pico-8 play session: no input (idle)

[t = 1 s] idle ~1s (no d-pad/buttons)
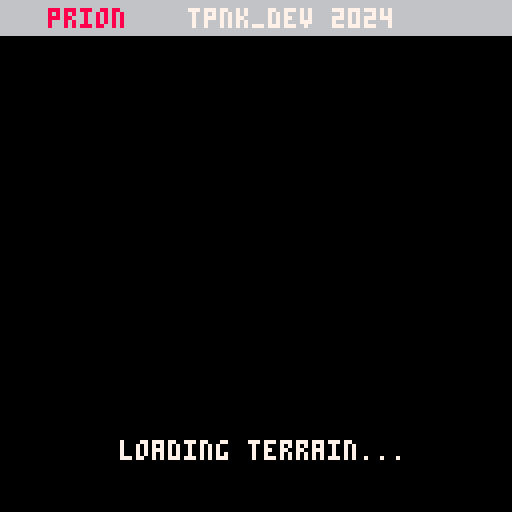
[t = 8 s] idle ~8s (no d-pad/buttons)
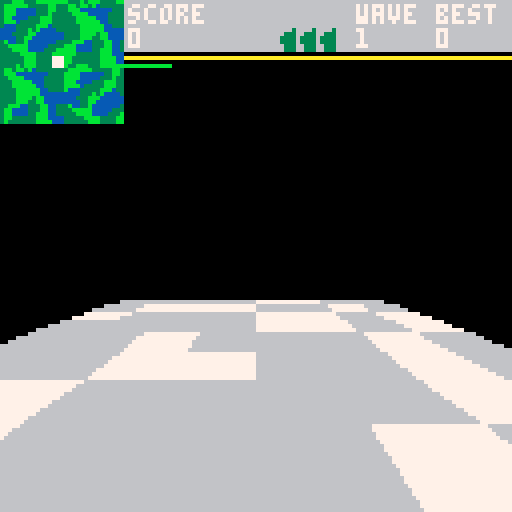

pico-8 cartridge
version 42
__lua__
local d,e,l=split"50,35,85",1,split"90,50,180"function ed()for f=0,x-1do cls()a[f]={}for l=0,x-1do a[f][l]=0local n,c=l/240,f/240local o,t,i,u,n=cos(n)*1,cos(c)*1,sin(n)*1,sin(c)*1,0local r,c=o*cos(.15)-t*sin(.35),o*cos(.15)-t*sin(.15)n=abs(sin(o/4+sin(i/15)))*d[e]n+=abs(sin(u/4+sin(i/15)))*45n+=abs(sin(r/4+sin(t/30)))*35n+=abs(sin(c/4+sin(i/30)))*d[e]n+=abs(sin(c/4+sin(o/30)))*35n+=abs(sin(c/4+sin(u/30)))*d[e]n-=145if(n<=0)n=0else Y+=.00002
a[f][l]|=n&255.99999end end for n=0,x-1do for e=0,x-1do srand(e*n)if(flr(rnd(22))==1and a[e][n]>4)a[e][n]=a[e][n]&~16128|256
if(flr(rnd(44))==2and a[e][n]>4)a[e][n]=a[e][n]&~16128|3328
end end for n=0,8do for f=0,8do a[f+114][n+114]=l[e]Y-=.00002end end for n=24,x-1-24,48do for e=24,x-1-24,48do a[e][n]|=2304end end end function e1(n)local e,o=n+1,peek(n)local l,f=peek(e+o),e+o+1local n,d=f+l,{}for f=0,o-3,3do add(d,{(peek(e+f)-peek(n))*peek(n+3),(peek(e+f+1)-peek(n+1))*peek(n+3),(peek(e+f+2)-peek(n+2))*peek(n+3)})end local e={}for n=0,l-4,4do add(e,{peek(f+n),peek(f+n+1),peek(f+n+2),peek(f+n+3)})end local n={peek(n),peek(n+1),peek(n+2),peek(n+3)}return{d,e,n}end n4,E,f,nB=10,0,i function et()music(0)i=g(2,0,0,500,0,0,0)end function ei()i.l-=.02i.d+=.05if(i.o-n4>40)i.o-=n4
if(i.o>1000)ec()
if(btn(5))n4,nB=-40,true
end function eu()rectfill(0,0,128,128,0)nE()nw()n5()rectfill(0,0,128,8,6)print("prion",12,2,8)print("tpnk_dev 2024",47,2,7)print("🅾️thrust",20,100,8)print("❎ cannon",56,97,8)print("❎+❎ missile",56,103,8)print("<press ❎ to continue>",20,110,7)if(nB)rectfill(0,80,128,128,0)print("loading terrain...",30,110,7)
end nj,x,u,a,K,nq,ny,y,z,r=time(),241,0,{},-33,33,1000,0,12h,c=z+1,30p,v,nz,nC,eG,n3,n8,Z,E,nn,er,nD,nG,nH,f,n0,ne,nh,ns,L,w,C,n7,M,ea=128-ceil(c/8)*8,20,80,63,63,-3,-300,0,0,0,125,0,.5,0,nil,0,0,0,0,0,{},{},{},0,30N,O,P,Q,R,nf=sin(nD),sin(nG),sin(nH),cos(nD),cos(nG),cos(nH)e2,e4,e5,e3,e8,eh,es,e7,ex,b=nf*R,-P,nf*O,Q*P*R+N*O,Q*nf,Q*P*O-N*R,N*P*R-Q*O,N*nf,N*P*O+Q*R,function()end function n5()for n=0,z-1do w[n]={}end end n5()function nI()ed()local n=x-1u,r=x*v,n/c e6()end function e9(n)n.f%=u n.o%=u end function G(n)return n\v end function eH(e,f,n)return(1-n)*e+n*f end function eI(n,e)return n.f-e.f,n.e-e.e,n.o-e.o end function F(n,e)return a[n%u\v][e%u\v]&255.99999end function S(n,e)return(a[n][e]&16128)>>>8end function no(n,e)return a[n][e]&255.99999end function nx(n,e,f)return n*e2+e*e4+f*e5,n*e3+e*e8+f*eh,n*es+e*e7+f*ex end function nJ(d,o,l,n,e,f)local n,o,l=d,o*cos(n)+l*sin(n),o*-sin(n)+l*cos(n)n,o,l=n*cos(f)+o*sin(f),n*-sin(f)+o*cos(f),l return n*cos(e)+l*sin(e),o,n*-sin(e)+l*cos(e)end function n6(n)return n>K*v and n<nq*v end function n9(n)return n>y*v and n<ny*v end function nK(n)return n>E-200and n<E+200end function nL(n,e)local f=n if(n6(n-u))f=n-u
if(n6(n+u))f=n+u
local n=e if(n9(e-u))n=e-u
if(n9(e+u))n=e+u
return f,n end function np(n,e,o,l,d,u,f)local c,f,t,n,e,i,o,l,d=f,band(n,-1),band(o,-1),band(e,-1),band(l,-1),band(d,-1),band(u,-1)if(n>e)n,e,f,t=e,n,t,f
if(n>o)n,o,f,i=o,n,i,f
if(e>o)e,o,t,i=o,e,i,t
if n~=e then local o,t,i,e=(i-f)/(o-n),(t-f)/(e-n),min(e,128)if(n>0)l,d,e=f,f,n else l,d,e=f-o*n,f-t*n,0
for n=e,i-1do rectfill(l,n,d,n,c)l+=o d+=t end else l,d=f,t end if o~=e then local u,i=(i-f)/(o-n),(i-t)/(o-e)nM,ep=e,min(o,128)if(e<0)d,l,nM=t-i*e,f-u*n,0
for n=nM,ep do rectfill(l,n,d,n,c)d+=i l+=u end else rectfill(l,o,d,o,c)end end function m(e,f,n)return e*nz/n+nC,f*nz/n+nC end function e6()local n,e,f=0,0,{}for o=x-r,0,-r do f[n]={}for l=0,x-r,r do local d,o=2,no(l+r\2,o+r\2)d=f[n][(e-1)%c]and o-f[n][(e-1)%c]or o local l=1l=d>=0and 3or 11if(o==0)l=1
f[n][e]=o sset(p+e,p+n,l)e+=1end e=0n+=1end for n=0,1do for e=0,1do sset(p+e+13,p+n+14,7)end end end function e_()sspr(p,p,c,c,0,0,c+1,c+1)pset(n0\r,c+-ne\r,7)for n=1,#s do local n=s[n]local e,f=G(n.f),G(n.o)pset(e\r,c+-f\r,n.b())end for n=24,x-1-24,48do for e=24,x-1-24,48do if(S(e,n)==11)rectfill((e-24)/48*6,abs((n-24)/48*6-c),(e-24)/48*6+5+1,abs((n-24)/48*6+5-c+1),0)
end end end function ev()nE()eb()rectfill(0,0,128,128,0)if nK(a[1][1]&255.99999)then local e={}for n=h*h-1,0,-1do local o,l=(n%h+K)%x,(n\h+y)%x local c,u,i=n%h*v+K*v,no(o,l),n\h*v+y*v local f,t,d=c-Z,u-E,i-nn if n%h==0then f+=nh*v elseif n%h==z then f+=nh*v-v elseif n\h==0then d+=ns*v elseif n\h==z then d+=ns*v-v end f,t,d=nx(f,t,d)local d,r=m(f,t,d)add(e,{f,t,i,d,r,o,l})if n%h~=0and n%h<h-1and n\h~=0then local n=S(o,l)srand(o*l)if(n>0)g(S(o,l),c,u,i,nil,nil,nil,nil,em[n],nil,nil,nil,true,true)
end end for n=1,#e do if n%h~=0and n>h-1then local n,o,l,u=e[n+1],e[n-h+1],e[n],e[n-h]local e,f,d,t,i,c,o,l,n=n[4],n[5],o[4],o[5],l[4],l[5],u[4],u[5],eA(n[6],n[7],true)if((e-d)*(l-t)-(f-t)*(o-d)<0)np(e,f,d,t,o,l,n)
if((o-i)*(f-c)-(l-c)*(e-i)<0)np(o,l,i,c,e,f,n)
fillp()else if n%h==0then local n=abs((n-(z+1))\h-(z+1))if(n<z)for e=#w[n],1,-1do w[n][e]:k()end
end end end else nw()end n5()end function nw()for n=#w,0,-1do for e=#w[n],1,-1do w[n][e]:k()end end end function nE()for n=#C,1,-1do local n=C[n]n:z()if(n9(n.p)and n6(n.v)and nK(n.e))n.F=true add(w[abs(n.p-y*v)\v],n)else n.F=false
end end function eb()n0,ne,nh,ns=G(f.f),G(f.o),f.f/v%1,f.o/v%1L,K,nq,y,ny=no(n0,ne),n0-(h\2-1),h+K-1,ne-(h\2-1),h+y-1end function nN(n)for e=1,#n.h do local n=n.h[e]n[4],n[5]=m(n[1],n[2],n[3])end for e=1,#n.W do local e=n.W[e]local d=e[4]if(d&240>0)fillp(42405)else fillp()
local f,o,l=n.h[e[1]],n.h[e[2]],n.h[e[3]]local n,e,t=f[3],o[3],l[3]if n>n8 or e>n8 or t>n8 then if n<n3 and e<n3 and t<n3 then local e,t,n,o,f,l=f[4],f[5],o[4],o[5],l[4],l[5]if max(f,max(e,n))>0and min(f,min(e,n))<128then if((e-n)*(l-o)-(t-o)*(f-n)<0)np(e,t,n,o,f,l,d)
end end end end fillp()end function ek(n)n.v,n.p=nL(n.f,n.o)local e,f,o=n.v-Z,n.e-E,n.p-nn n.c,n.u,n.r=nx(e,f,o)end function eg(e)e.v,e.p=nL(e.f,e.o)for o=1,#e.C do local n,f=e.h[o],e.C[o]if(eF(e.K,o))n[1],n[2],n[3]=nJ(f[1],f[2],f[3],0,0,0)else n[1],n[2],n[3]=nJ(f[1],f[2],f[3],e.d,e.l,e.D)
n[1]+=e.v-Z n[2]+=e.e-E n[3]+=e.p-nn n[1],n[2],n[3]=nx(n[1],n[2],n[3])end end function eW()for f=#C,1,-1do local n,e=C[f],false if n.A~=nil then n.A-=time()-nj if(n.A<0)e=true
end if n.x~=nil then if(n.x)e=true
end if not e then n:I()e9(n)else deli(C,f)if(n.g~=nil)n.g.x=true
end end end function _(n,f,o)local e=F(n.f,n.o)if n.e+n.t>e then n.e+=n.t n.f+=n.i n.o+=n.a n.t-=o*eB[nO]else if(n.s~=nil and n:s())return true
if f then if(abs(n.t)<.1)n.t,n.i,n.a,n.e=0,0,0,e else n.t=-n.t/4
else n.t,n.i,n.a,n.e=0,0,0,e end end end function eF(e,f)local n=false for e in all(e)do if(e==f)n=true
end return n end function k(n,e,f,o,l,d,t,i,c,u,r,a)return nP(0,n,e,f,0,0,0,i,c,t,o,l,d,r,false,u,a)end function g(n,e,f,o,l,d,t,i,c,u,r,a,h,s)return nP(n,e,f,o,l,d,t,i,c,b,u,r,a,h,s)end function nP(e,n,d,t,i,c,u,r,a,h,s,x,p,_,f,o,l)local n={M=e,f=n,e=d,o=t,d=c or 0,l=i or 0,D=u or 0,I=r or b,L=a or b,t=x or 0,i=s or 0,a=p or 0,A=o,N=l,C=T[e][1],W=T[e][2],c=0,u=0,r=0,v=0,p=0,h={},k=h or nN,J=_}f=f if e==0then n.z=ek if l then if(n7[M]~=nil)n7[M].x=true
n7[M],M=n,(M+1)%ea end if not n.J then n.g=k(n.f,F(n.f,n.o),n.o,0,0,0,function(n)local n,e=m(n.c,n.u,n.r)circfill(n,e,0,0)end,function(e)e.f,e.o=n.f,n.o+.05e.e=F(n.f,n.o)if(n.e<=e.e)e.x=true
end,b,o,true)end else n.z,n.k=eg,nN if(not n.J)n.g=g(e+1,0,0,0,0,0,0,function(e)e.f,e.o=n.f,n.o e.e,e.l=F(n.f,n.o),n.l end,b,0,0,0,true)
end if(f)add(A,n)add(w[abs(n.o-y*v)\v],n)else add(C,n)
for e=1,#n.C do n.h[e]={}for f=1,3do n.h[e][f]=0end end n:L()n:z()return n end eE,eJ,eK,i,s,A,n,nQ,U,n_,H,eL,nl,nd,nv,nR,nS,n1,eM,nT,nU,nb,Y,nt,ew,ej,nV,o,eN,I,eB,nO,nm,V,eq,T=peek(24388),0,0,{},{},{},1,1,0,0,100,0,3,3,0,time(),time(),false,false,0,0,false,0,0,split"11,4,15,10",split"6,7",split"2,4,10,3,5",{},{},{},split"1, 1.3, 1.7",1,0,1,split"40,200,200,200,200,200,200",{[0]={{{0,0,0}},{}}}for n=1742,1807,2do add(T,e1(%n))end em={[8]=function(n)if(time()%3==0)k(n.f+rnd"10"-4,n.e+10+rnd"8",n.o+rnd"10"-4,0,0,0,function(n)local n,e=m(n.c,n.u,n.r)circfill(n,e,0,5)end,function(n)n.e+=rnd"0.4"n.f+=rnd"0.4"-.2n.o+=rnd"0.4"-.2end,b,4,false,true)
end,[9]=function(n)n.K,n.l=split"1,2,3,4",time()g(10,n.f,n.e,n.o,n.l,nil,nil,nil,nil,nil,nil,nil,true,true)end}pal(1,140,1)pal(13,134,1)pal(15,138,1)pal(2,131,1)function D()poke(24388,eE)end function ni(n,e)local n,e=n.f-e.f,n.o-e.o if(abs(n)>2410)n-=sgn(n)*4820
if(abs(e)>2410)e-=sgn(e)*4820
return n,e end function j(e,f,d)local o,l=ni(e,f)local n=0if(d)n=e.e-f.e
local e=atan2(o,n)local n=o*cos(e)+n*sin(e)local e=atan2(n,l)return n*cos(e)+l*sin(e)end function nX(e,f,o,n)local l=n and 32or 26local n=g(l,e,f,o,.25,0,0,function(n)_(n,false,0)q(n,6,-1)n.l+=.03n.d+=.03local f,o=ni(i,n)local e=j(i,n)n.i+=f/e*.06n.t+=(i.e-n.e)/e*.06n.a+=o/e*.06X(n,4)nY(n)end,function(e)e.m,e.b=function()return n and 150or 400end,function()return n and 8or 14end end)add(s,n)n.s=function()J(n,1000)end end function nc(n,e)local f=F(n.f,n.o)n.e+=sgn(f+e-n.e)*.5end function W()return sgn(rnd"2"-1)end function ec()music(-1,500)add(o,function(n,e,f)local o={}for l=0,3do o[l]=k(n,e,f,0,0,0)end local l,d=.5*W(),.87*W()local n=g(4,n,e,f,0,0,0,function(n)local e=F(n.f,n.o)n.l+=.01if n.B then if(n.e-1>e+20)n.e-=1
if(n.G>30)for e=0,3do n.E[e].k=b end n.B=false
else q(n,4,-1)nc(n,50)n.f+=l n.o+=d if time()%30==0then if(e>20)n.B,n.G=true,0for e=0,3do n.E[e].k=function(n)local n,f=m(n.c,n.u,n.r)line(n,f,n+sgn(e-2)*3,f+5,10)end end
end end if e>0then if time()%.5==0then n.G+=1if(n.F)for e=0,7do srand(e*time())local n=k(n.f,n.e,n.o,rnd"4"-2,rnd"4",rnd"4"-2,function(n)local n,e=m(n.c,n.u,n.r)circfill(n,e,0,8)end,function(n)_(n,true,.1)end,b,10,false,true)n.s=function(n)n.x=true nA(n.f,n.o)end end else for e=0,7do srand(e*time())nA(n.f+(rnd"14"-7)*v,n.o+(rnd"14"-7)*v)end
end end D()end,function(n)n.b,n.m,n.E=function()return 12end,function()for e=0,3do nk(n.E[e])end if(n.B)return 50
return 100end,o for e=0,3do n.E[e].I=function(f)f.f,f.e,f.o=n.f+sgn(e-2)*10,n.e-8,n.o+(e%2-1)*10end end n.B,n.G=false,0end)add(s,n)end)add(o,function(n,e,f)local o,l=.5*W(),.87*W()local n=g(6,n,e,f,.25,0,0,function(n)srand(time())local e=j(i,n)if e<600or n.w then nZ(n,n.e-F(n.f,n.o),e)else if time()-n.j>.7then local e,f=n.f%u,n.o%u local e=sget(p+e\(r*v),p+c-f\(r*v))if e==4then if(flr(rnd"100")==1)n.W,n.q,n.w=T[16][2],.14,true
end end n.l=.917n.f+=o n.o+=l end D()X(n,4)end,function(n)n.w,n.q=false,.7n.m,n.b,n.j=function()if(n.w)return 500else return 300end,function()if(n.w)if(time()%.5<.25)return 8else return 9else return 9end,time()end)add(s,n)n.s=function()J(n,1000)end end)add(o,function(n,o,l)local e,f=1.5*W(),2.61*W()local d=-atan2(e,f)+.25local n=g(19,n,o,l,.25,0,0,function(n)q(n,5,-1)nc(n,100)n.f+=e n.o+=f if(time()%1==0)local n=k(n.f,n.e,n.o,0,0,0,function(n)local n,e=m(n.c,n.u,n.r)spr(67,n,e)end,function(n)_(n,true,.2)end)n.s=function(e)e.x=true for e=-3,3do for f=-3,3do local e,f=e*v,f*v nA(n.f+e,n.o+f)end end end
end,function(n)n.m,n.b,n.l=function()return 800end,function()if(time()%.5<.25)return 12else return 0end,d end)add(s,n)n.s=function()J(n,1000)end end)add(o,function(n,e,f)local n=g(21,n,e,f,.25,0,0,function(n)nZ(n,n.e-F(n.f,n.o))X(n,4)end,function(n)n.q,n._=.3,2n.m,n.b,n.j=function()if(n._<=0)return 700else n.W,n.q=T[23][2],.6return 200end,function()if(time()%.5<.25)return 10else return 0end,time()end)add(s,n)n.s=function()J(n,1000)end end)add(o,function(n,e,f)nX(n,e,f)end)add(o,function(n,e,f)local o,l=.5*W(),.87*W()local n=g(28,n,e,f,0,0,0,function(n)q(n,8,-1)nc(n,50)n.l+=.01n.f+=o n.o+=l n.y.f,n.y.e,n.y.o=n.f,n.e,n.o end,function(n)n.b,n._=function()if(time()%.5<.25)return 8else return 0end,5n.y=k(0,0,0,0,0,0,function(n)local e=j(n,i,true)if(e<100)q(n,9,1)local e,f=m(n.c,n.u,n.r)local o,l=m(i.h[1][1],i.h[1][2],i.h[1][3])srand(time()%2)local d,t=(e+o)/2+rnd(16)-8,(f+l)/2line(e,f,d,t,7)line(d,t,o,l)local n,e=n.f-i.f,n.e-i.e local f=sqrt(n*n+e*e)local f=1/f*.2i.i+=f*n i.t+=f*e
end)n.m=function()if(n._<=0)n.y.x=true return 1000else return 0end end)add(s,n)end)add(o,function(n,e,f)local o,l,d=1.5*W(),2.61*W(),-atan2(eO,eP)-.25local n=g(30,n,e,f,.25,0,0,function(n)nc(n,300)n.f+=o n.o+=l if time()%8==0then if(j(n,i)<150)nX(n.f,n.e,n.o,true)
end end,function(n)n.m,n.b,n._,n.l=function()if(n._<=0)return 2000else return 0end,function()return 0end,25,d end)add(s,n)n.s=function(n)J(n,1000)end end)local n=1for f=1808,1878,7do I[n]={}for e=0,6do for f=1,@(f+e)do local f=20*n*(e+1)*f add(I[n],{eq[e+1],function()srand(f)o[e+1](flr(rnd(u)),300,flr(rnd(u)))end})end end n+=1end nI()nu,nr=en,e0 ng()end function eA(f,o)local d,t=no(f,o),ee(f,o)srand(o*f)local i,n=(f%4+o%4+flr((rnd"6")))%4+1,1if(d>0)n=10
if(d>15)n=ew[i]
if(d==l[e])n=ej[(f%2+o%2+flr((rnd"2")))%2+1]
if t>=1then fillp(42405)local e=split"0x46, 0x44, 0x66"if(n==11)n=e[flr(rnd"3")+1]
if(n==4)n=136
local e=split"0x44,0x66,0x88"if(n==15)n=e[flr(rnd"3")+1]
if(n==10)n=138
else fillp()end D()return n end function ee(n,e)return(a[n][e]&49152)>>>14end function nA(n,f)local o,d=n%u,f%u local n,f,t=o\v,d\v,F(o,d)local i=ee(n,f)if i==0and t>0and t~=l[e]then a[n][f]+=16384sset(p+o\(r*v),p+c-d\(r*v),4)local e=S(n,f)if(e==1)a[n][f]=a[n][f]&~16128|3840
if(e==13)a[n][f]=a[n][f]&~16128|4608
nt+=.00002end end function na()B(i)nb=true nl-=1if(nl<0)extcmd"reset"
nU=time()end function nk(n)n.x=true if(n.g~=nil)n.g.x=true
end function ey()print("Attack Wave  "..n.." completed",18,60,7)print("Area infected  . . .     "..tostr(nt,2),7,80,7)print("Area uninfected  . . .   "..tostr(Y,2),7,90,7)print("Bonus uninfected area .  "..tostr(n_,2),7,105,7)end function ez()if time()-nT>5then V=1n+=1nv=0if(n>10)extcmd"reset"
if(n==5or n==7)e+=1nO+=1nI()
nu,nr,C=en,e0,{}nk(i)ng()end end function eC()if(nv>=#I[n])n_=max(0,(Y-nt-nt)/max(32/n,4))U+=n_ dset(0,max(dget(0),U))sfx(7,3)nu,nr,nT=ey,ez,time()
end function B(n)local f=F(n.f,n.o)sfx(3,2)for e=0,2do srand(e)k(n.f+rnd"10"-4,n.e+10+rnd"8",n.o+rnd"10"-4,0,0,0,function(n)local n,f=m(n.c,n.u,n.r)for o=0,7do srand(o*e)circfill(n+rnd"5"-4,f+rnd"5"-4,0,5)end end,function(n)n.e+=rnd"0.4"n.f+=rnd"0.4"-.2n.o+=rnd"0.4"-.2end,b,4,false,true)end for e=0,5do srand(e)local e=nV[flr(rnd"5")+1]if(f==0and n.e<=1)e=12-flr(rnd"2")*5
k(n.f,n.e,n.o+5,rnd"2"-1,rnd"4"+2,rnd"2"-1,function(n)local n,f=m(n.c,n.u,n.r)circfill(n,f,0,e)end,function(n)_(n,true,.2)end,b,10,false,true)end D()nk(n)del(s,n)eC()end function q(n,e,f)if(n.F)sfx(e,f)
end function nY(n)srand(n.f)if(time()%0x.02==0)k(n.f+rnd"16"-8,n.e+rnd"16"-8,n.o+5,0,0,0,function(n)local n,e=m(n.c,n.u,n.r)circfill(n,e,0,5)end,b,b,3)
end function nF(n,f,e)local e,f=e or false,f or.2if H>0and e or not e then if(H>0and e)H-=.05
n.t+=f*cos(n.d)*cos(n.D)n.i+=f*sin(n.l)*-sin(n.d)n.a+=f*-cos(n.l)*sin(n.d)local e,f,o=cos(n.d)*cos(n.D),sin(n.l)*-sin(n.d),-cos(n.l)*sin(n.d)q(n,0,1)if n.F then srand(time())for l=0,1do srand(l*time())k(n.f+rnd"8"-4,n.e+rnd"8"-4,n.o+rnd"8"+4+20,-f*4+rnd"2"-1+n.i,-e*4+n.t+rnd"2"-1,-o*4+rnd"2"-1+n.a,function(n)local f,o=m(n.c,n.u,n.r)local e=7+rnd"1"*3if(n.A<.2)e=8
circfill(f,o,0,e)end,function(n)_(n,true,.1)end,function(e)e.e=n.e+.001end,.4)end D()end end end function ef(n)local e,f,o=sin(n.d),sin(n.l)*cos(n.d),cos(n.l)*cos(n.d)q(n,1,3)local n=k(n.f,n.e,n.o,10*-f+n.i,10*-e+n.t,10*-o+n.a,function(n)local n,e=m(n.c,n.u,n.r)circfill(n,e,0,7)end,function(e)_(e,false,0)if(nW(e,n))e.A=-1
eo(e)end,b,1)n.s=function(n)q(n,2,1)n.x=true local f=F(n.f,n.o)for e=0,2do srand(e*time())local e=12-flr(rnd"2")*5if(f>0)e=nV[flr(rnd"5")+1]
k(n.f,n.e,n.o,rnd"2"-1,rnd"2",rnd"2"-1,function(n)local n,f=m(n.c,n.u,n.r)circfill(n,f,0,e)end,function(n)_(n,true,.1)end,b,1,false,true)end D()end end function nZ(n,f,e)local o=e or j(i,n)_(n,false,.05)local e,l=ni(i,n)local l,e=-atan2(e,l),-atan2(o,i.e-n.e)if o>100then nF(n,.4)if(n.e-i.e<20or f<60)e=-.15else e=-.25
else if(n.e-i.e<3or f<60)nF(n,.2)e=0
if(time()-n.j>n.q)ef(n)n.j=time()
end n.l+=(l+.25-n.l)*.3n.d+=(e-n.d)*.5end function J(n,e)if(n._)n._-=e
local e=n.m()n2(e>>16)el(n,e)sfx(10,3)nv+=1if(not n._ or n._<=0)B(n)
end function nW(l,f,o)o,f=o or 1,f or l local n=s n[0]=i for e=#n,0,-1do if n[e].e~=f.e and n[e].f~=f.f then if j(l,n[e],true)<20then if(e>0)J(s[e],o)else H-=20
return true end end end return false end function el(n,e)if(e~=0)k(n.f,n.e,n.o,0,0,0,function(n)local n,f=m(n.c,n.u,n.r)print(e,n,f,7)end,function(n)n.e+=.1end,b,5,false,true)
end function eo(o)for n=#A,1,-1do if sqrt(abs(o.v-A[n].v)+abs(o.e-A[n].e)+abs(o.p-A[n].p))<5then A[n].i=o.i A[n].a=o.a A[n].t=o.t local e,f=G(A[n].v%u),G(A[n].p%u)local l=S(e,f)if l==1or l==15then B(A[n])a[e][f]=a[e][f]&~16128|2048if(l==15)n2(.00062)el(o,"40")
end if(l==6)n2(.00062)B(A[n])a[e][f]=a[e][f]&~16128|2048
if(l==9)B(A[n])a[e][f]=a[e][f]&~16128|2816
if(l==13)B(A[n])a[e][f]=a[e][f]&~16128|3584
return true end end return false end function n2(n)U+=n if(U>nQ*.0763)nQ+=1nl+=1nd+=1
end function ng()i=g(2,118*v,0,118.5*v,.25,0,0,function(n)_(n,false,.12)if(nW(n))na()
if(eo(n))na()
if n.e>L then if(btn"0")n.l+=.03
if(btn"1")n.l-=.03
if btn"2"then if(abs(n.d-.02)<.2)n.d-=.02
end if btn"3"then if(abs(n.d+.02)<.2)n.d+=.02
end if time()%.00002==0then if(n.e>200)srand(time())k(n.f+rnd"200"-100,n.e+rnd"200"-50,n.o+rnd"200"-100,0,0,0,function(n)local n,e=m(n.c,n.u,n.r)circfill(n,e,0,7)end,b,b,3,true,true)
end else if(L==l[e])H=100
end if n.e<1200then if(btn"4")nF(n,.5,true)
end X(n,8)poke(24413,5)if btn"5"then if(time()-nR>.1)ef(n)n2(~0)nR=time()
if not n1 then if time()-nS<.2then nd-=1if nd>=0then local n=g(24,n.f,n.e,n.o,n.l,n.d,0,function(e)_(e,false,0)local f,o,l=j(e,e.H),ni(e,e.H)local o=-atan2(o,l)e.l+=o-.25-e.l local f=atan2(f,e.e-e.H.e)e.d+=f-e.d e.i-=sin(e.l)e.t-=sin(e.d)e.a-=cos(e.l)if(nW(e,n,100))B(e)
X(e,8)nY(e)end,function(n)n.A=10local e,f=0,32767for o=1,#s do local n=j(n,s[o])if(n<f)e,f=o,n
end n.H=s[e]end,n.i-sin(n.l)*35,n.t-sin(n.d)*35,n.a-cos(n.l)*35)n.s=function(n)B(n)end end end nS,n1=time(),true end else if(n1)n1=false
end D()end)i.s,f=function(n)if(sqrt(n.i^2+n.t^2+n.a^2)>3or abs(n.d)>.03)na()
end,i end function X(n,e)local f=sqrt(n.i^2+n.t^2+n.a^2)local e=f>e and e/f or 1n.i,n.t,n.a=e*n.i,e*n.t,e*n.a end function eQ()B(i)na()end function e0()if(nb)if(time()-nU>5)nb=false ng()
eW()nj,A,Z,nn=time(),{},f.f,f.o-er if(f.e>L+50)E=f.e-20else E=L+30
nm+=1if V<#I[n]+1then if(nm>=I[n][V][1])nm=0I[n][V][2]()V+=1
end end function eD()rectfill(c+1,0,128,12,6)print("score",c+1+1,1,7)print(tostr(U,2),c+1+1,7,7)for n=1,nd do spr(65,58+n*5+3,5)end for n=1,nl do spr(64,58+n*5,0)end print("wave",c+1+58,1,7)print(n,c+1+58,7,7)print("best",c+1+78,1,7)print(tostr(dget(0),2),c+1+78,7,7)rectfill(c,14,H+c,14,10)rectfill(c,16,i.e/7+c,16,11)end function en()ev()eD()e_()end nr,nu=ei,eu function _init()cartdata"marcospiv_prion_v1_1_2"et()end function _update()nr()end function _draw()nu()end
__gfx__
00000000000000000000000000000000000000000000000000000000000000000000000000000000000000000000000000000000000000000000000000000000
00000000000000000000000000000000000000000000000000000000000000000000000000000000000000000000000000000000000000000000000000000000
00000000000000000000000000000000000000000000000000000000000000000000000000000000000000000000000000000000000000000000000000000000
00000000000000000000000000000000000000000000000000000000000000000000000000000000000000000000000000000000000000000000000000000000
00000000000000000000000000000000000000000000000000000000000000000000000000000000000000000000000000000000000000000000000000000000
00000000000000000000000000000000000000000000000000000000000000000000000000000000000000000000000000000000000000000000000007000000
00000000000000000007000000000000000000000000000000000000000000000000000000000000000000000000000000000000000000000000000000000000
00000000000000000000000000000000000000000006777777777600067777777777000077777776600006677766600000677776000077660000000000000000
00000000000000000000000000000000000000000006777777777660067777777777600077777776600067777777660070677777600077660000000000000000
00000000000000000000000000000000000000000006777777777660067777777777600077777776600667777777766000677777600077660000000000000000
00000000000000000000000000000000000000000006777777777760067776666777760077777776600677777777776600677777600077660000000000000000
00000000000000000000000000000000000000000006777606677766067776066777760000677600006777766667776600677777760077660000000000000000
00000000000000000000000000000000000000000006777600067776067776000677760000677600006777660006777660677777776077660000000000000000
00000000000000000000000000000000000000000006777606677776067776066777700000677600007777600000677760677767776077660000000000000000
00000000000000000000000000000000000000000006777606677776067776066777600000677600007776600000677760677767776077660000000000000000
00000000000000000000000000000000000000000006777777777760067777777776600000677600007776000000677760677766777677660000000000000000
00000000000000000000000000000000000000000006777777777660067777777766000000677600007776000000677760677766777777660000000000000000
00000000000000000000000000000000000000000006777666666600067777777760000000677600007776000000677660677760677777660000000000000000
00000000070000000000000000000000000000000006776600000000067776067766000000677600006776600006777600677760677777660000000000000000
00000000000000000000000000000000000000000006776600000000067776067766000000677600006777660006777600677760677777660000000000000000
00000000000000000000000000000007000000000006776600000000067776067776600000677600006777766667777600677760067777660000000000000000
00000000000000000000000000000000000000000006776600000070067776006777660077777776600677777777776600677760006777660000000700000000
00000000000000000000000000000000000000000006776600000000067776000677766077777776600667777777766000677760006777660000000000000000
00000000000000000000000000000000000000000006776600000000067776000067776077777776600006677776660000677760000677660000000000000000
00000000000000000000000000000000000000000006776600000000067776000067776077777776600000677776000700677760000677660000000000000000
0000000000000000000000000000300000000000000000000000000000000000000000000000000000000000000000000000000000000000000000000000ff00
000000000000000000000000003333000000000000000000000000000000000000000000000000000000000000000000000000000000000000000000000f3ff0
00000000000000000000000003333333000000000000000000000000000000000000000000000000000000000000000000000000000000000000000000033fff
0000000000000000000000033333333333000000000000000000000000000000000000000000000000000000000000000000000000000000000000f000f3bbbf
00000000000000000000000333333333330000000000000000000000000000000000000000000000000000000000000700000000000000000000ff3f00f3bbbb
000000000000000000000033333333333333300000000000000000000000007000000000000000000000000000000000000000000000000000fff33ffff3bbbb
00000000000000000000333333333333333333300000000000000000000000000000000000000000000000000000000000000000000000000fff333bff33bbbb
00000000000000000003333333333333333333333000000000000000000000000000000000000000000000000000000000000000000000ffff3333bbff33bbbb
00000000000000003333333333333333333333333330000000000000000000000000000000000000000000000000000000000000000fffff3333bbbbf333bbbb
000000000000000333333333333333333333333b33333000000000000000000000000000000000000000000000000000000000000ffffff3333bbbbff333bbbb
00000000000003333333333333333333333333bb333333300000000000000000000000000000000000000000000000000000000ffffbff3333bbbbff3333bbbb
00000000000033333333333333333333333333bb333333333000000000000000000000000000000000000000000000ffffffffffbffff3333bbbbbff3333bbbb
0000000000003333333333333333333333333bbb333333333300000000000000000000000000000000000000000ffff333333fffbfff33b33bbbbbff3333bbbb
0000000000000333333333333333333333333bbbb3333333330000000000000000000000000000000000000fffff333333ffffffff333b33bbbbbfff33333bbb
0000000000000333333333333333333333333bbbb333333333000000000000000000000000000000fffff00fff33333bbfffffff333bbb33bbbbbff33b333bbb
00000000000000333333333333333333333bbbbbb333333333000000000000000000000000000ffffff33fb53333bbbffffff33333bbbb3bbb3bff33bb333bbb
00000000000000333333333333333333333bbbbbbb3333333300000000000000000000000000fffb3333ff33333bbbbbbb333333bbbbbbbbbb3bf333bb3333bb
0000000000000003333333333333333333bbbbbbbb33333333000000000007000000000000fff3333bbff333333bbbbbbbbbbbbbb3bbbbbbbbbff333bbb3333b
0000700000000003333333333333333333bbbbbbbb3333333300000000000000000000000ff333bbbbbf3333b33bb3bbbbb3bbbbb3bbb3bbbbff333bbbb3333b
0000000000000000333333333333333333bbbbbbbbb3333333000000000000000000000bbbb3bbbffff333bbb33bb3bbbbb3bbbbbbbbb3bbbff333bbbbbb3333
000000000000000033333333333333333bbbbbbbbbb333333300000000000000000000bbbbbbbbbb33333bbbbb33bbbbbbbbbbbbbbbbbbbbff3333bbbbbbb333
000000000000000003333333333333333bbbbbbbbbb33333330000000000000000bbbbbbbbbbbbbbbbbb3bbbbbb3bbbbbbbbbbbbbbbbbbbb33bb33b3bbbbbbbb
000000000000000003333333333333333bbbbbbbbbb3333333000000000000000bbbbbbbbbbbbbbb3bbb3bbbbbbbbbbbbbbbbbbbbbbbbbbbb3bbb3b3bbbbbbbb
000000000000000003333333333333333bbbbbbbbbbb33333311111111111bbbbbbbbbbbbbbbbbbb3bbbbbbbbbbbbbbbbbbbbbbbbbbbb3bbb3bbb3bbbbbbbbbb
00000000000a00a80003333333333333bbbbbbbbbbbb3333331111111111bbbbbbbbbbbbbbbb3bbbbbbbbbbbbbbbbbbbbbbbbbbbbbbbb3bbbbbbb33bbbbbbbbb
00000000000000a00003333333333333bbbbbbbbbbbb3333331111111111bbbbbbbbbbbbbbb33bbbbbbbbbbbbbbbbbbbaaaaaaabbbbbbbbbbbbbbb33bbbbbbbb
000000008000a0a000a033333333333bbbbbbbbbbbbbb3333111111111111111111111bbbbb34bbbbbbbbbbbaaaaaaaa1111111aaabbbbbbbbbbbbbbbbbbbbbb
0000000000000000000033333333333bbbbbbbbbbbbbb33331111111111111111111111bbbbbbbbbbbbbbbba111111111111111111abbbbbbbbbbbbbbbbbbbbb
000000000a8a11a1111113333333333bbbbbbbbbbbbbb3333111111111111111111111abbbbbbbbbbbbbbbb11111111111111111111aabbbbbbbbbbbbbbbbbbb
0001111111111811a1a11333333333bbbbbbbbbbbbbbbb333111111111111111111111abbbbbbbbbbb33bbbb111111111111111111111abbbbbbb11111111111
111118111111118111111133333333bbbbbbbbbbbbbbbb33311111111111111111111aabbbbbbbbbbb33bbbbbbbbbb1111111111111111bb1111111111111111
1111111111811a111811a133333333bbbbbbbbbbbbbbbb3331111111111111111111aabbbbbbbbbbbb43bbbbbbbbbbbbbbbb1111111111111111111111111111
11111111111111111a11111333333bbbbbbbbbbbbbbbbbb33111111111111111111aabbbbbbbbbbbbbbbbbbbbbbbbbbbbbbbb111111111111111111111111111
1111111a8111a1a11111111333333bbbbbbbbbbbbbbbbbb3311111111111111111aabbbbbbbbbbbbbbbbbbbbbbbbbbbbbbbbbb11111111111111111111111111
111811111118118a11111a113333bbbbbbbbbbbbbbbbbbb33111111111111111aaaaabbbbbbb33bbbbbbbbbbbbbbbbbbbbbbbbb1111111111111111111111111
811111111181111111a111113333bbbbbbbbbbbbbbbbbbbb311111111111aaaaaaabbbbbbbbb33bbbbbbbbbbbbbbbbbb33bbbbbbbbb1111111111111111bbbbb
1111111111111111118111111333bbbbbbbbbbbbbbbbbbbb311111111aaaaaaaabbbbbbbbbbb333bbbbbbbbbbbbbbbbb33bbbbbbbbbbbbbbbbbbbbbbbbbbbbbb
1111881111a11a11111a1111133bbbbbbbbbbbbbbbbbbbbb31111aaaaaaaaaabbbbbbbbbbbbbb43bbbbbbbbbbbbbbbbb33bbbbbbbbbbbbbbbbbbbbbbbbbbbbbb
111111111111111a11111111113bbbbbbbbbbb11111111111111aaaaaaaaabbbbbbbbbbbbbbbbbbbbbbbbbbbbbbbbbbb433bbbbbbbbbbbbbbbbbbbbbbbbbbbbb
11111111111111111181111111bb1111111111111111111111aaaaaaaabbbbbbbbbbbbbbbbbbbbbbbbbbbbbbbbbbbbb5555555555556bbbbbbbbbbbbbbbbffff
111111118111811111a1111111bb111111111111111111111aaaaaaabbbbbbbbbbebbbbbbbbbbbbbbbbbbbbbbb3bbbbb55555555556666bbbbbbb4444444444f
11811111111111111a111111111111111111111111111111aaaaaabbbbbb3bbbbeebbbbbbbbbbbbbbbbbbbbbb33bbbbbb5555555556666666ffff44444444444
1111111111111111111111111111111111111111111111aaaaabbbbbbbb33bbbbeebbbbbbbebbbbbbbbbbbbbb33bbbbbbb55555555666666666fff4444444444
11111811111111111111111111111111111111111111aaaaaaabbbbbbb333bbbbeebbbbbbeebbbbbbbbbbbbbb33bbbbbbb65555555666666666666f444444444
111111111111111111111111111111111111111111aaaaaaaabbbbbbb3333bbbeeebbbbbbeebbbbbbbbbb84443334666666855555666666666666666f4444444
1111111111811111111111111111111111111111aaaaaaabbbbbbbbbb334bbbbeeebbbbbbeebbbb88f8f8ff43333448a8a8a855556666666666666666fffffff
111811111111111111111111111111111111111aaaaaaabbbbbbbbbbbbb4bbbbeeebbbbbfeee8888fffffff433334448a8a8a8555666666666666bbbbbbfffff
11111111111111111111111111111111111111aaaaaaabbbbbbbbbbbbbbbbbbbeeef8f8feeee8888ffffff3a3333444b444444455666666fffbbbbbbbbbbffff
1111111111111111111111111111111111111aaaaaaabbbbbbbbbbbbbbb4444444444444eeee88888ffff33a33333bbbb444444456c111fffffbbbbbbbbbbfff
111111111111111111111111111111111111aaaaaaaabbbbbbbbbf444448fffffff44444eeee888888888338844bbbbbbbf64646cccc11ffffffbbbbbbbbbfff
11111111111111111111111111111111111aaaaaaaaaeb4fffff68888888fffffff44444eeeee88888888333844ffff0ffff6464cccc1111fffffbbffffffbbb
1111111111111111111111111111111111aaaaaa444ee446666688888388ffffffbbbbbbb4488888884a83338a8ffff000fff646cccc11114646464fffffffbb
111111111111111111111111111111111a4444444e4eee6e666688883384bbbbbbbbbbbbb44444444448a333a8a8ffff0000fffccccc111144646464fffffffb
11111111111111111111111111111111aa4444444eeeeee666644444334bbbbbbbbbbb4646444444444483333a8a8ffff000000ccccc1111444646e646ffffff
1111111111111111111111111111111aa444444444eeeee444444444334bbbbbbb446464646444444444a33338a8a4f8f800000ccccc11114444eee46465ffff
111111111111111111111111111111aa44444bbbbbbb444444444443336444444446464646444444444443333344444a8a80000ccccc11114444eee6464664ff
11111111111111111111111111111aa44bbbbbbbbbb44444448666633364444444446464646f44444444433333444444a8a000000ccc11100004eee66666665f
1111111111111111111111111111aabbbbbbbbbbbb4888888866666333344444444fffffffff444444444333334444444a8f0000000c11000000eee066666666
111111111111111111111111111aabbbbbbbbb444488888888666633333444ffffffffffffff4444444444444444444444fff000000011000000eeee66666666
11111111111111111111111111aabbbbbba444444488888888666633333ffffffffffffffffff444444444444444444444ffff00000000000000eeee66666666
1111111111111111111111111aaaaaaaaa444444488888888b444433333ffffffffffffffffff44444bbbbbb44444444444ffff0000000006666eeee66666666
111111111111111111111111aaaaaaaaa44444444888bbbbb4444433333ffffffffffffffffffbbbbbbbbbbb444444444444ffff00000fff6666eeee66666a44
11111111111111111111111aaaaaaaaa44444444abbbbbbbb444444444ffffffffffbbbbbbbbbbbbbbbbbbbbb444444444444ffffffffffff666eeeee8a8a8a4
1111111111111111111111aaaaaaaaaaaaaaaaaabbbbbbbb4444444444ffffffffffbbbbbbbbbbbbbbbbbbbbb4444444444444ffffffffffff6aeeeeea8a8a8a
1111111111111111111111aaaaaaaaaaaaaaaaabbbbbbbbb444844444fffffffffffbb8bbbbbbbbbbbbbbbbbbb444444444444f666666666666eeeeee8a8a8a8
111111111111111111111aaaaaaaaaaaaaaaaaabbbbbbbbaaaaaaaaaafffffffffffbbbbbbbbbbbbbbbbbbbbbb444444fffffff666666666666eeeeeea8a8a8a
1111111111111111111aaaaaaaaaaaaaaaaaaabbbbaaaaaaaaaaaaa8afffffff88ffbbbbbbb8bbbbbbbbbbbbbb4fffffffffffff66666666666eeeeeeee8a8a8
111111111111111111aaaaaaaaaaaaaaaaaaaaaaaaaaaaaaaaaaaaaaafffffff88ffbbbbbbbbbbba44444444444fffffffffffff66666666666eeeeeeeea8a8a
11111111111111111aaaaaaaaaaaaaaaaaaaaaaaaaaaaaaaaaaaaaaaafffffffffffabbbbaaaaaaa444444444444fffffffffffff6666666666eeeeeeee8a8a8
1111111111111111aaaaaaaaaaaaaaaaaaaaaaaaaaaaaaaaaa88aaaaaffffffffffaaaaaaaaaaaaa444444444444ffffffffffffff666666666eeeeeeeea8a8a
1111111111111111aaaaaaaaaaaaaaaaaaaaaa8aaaaaaaaaaa88aaaaa8fffaaaaaaa8aaaaa88aaaa4444444444444fffffffffffff666666666eeeeeeeeea8a8
111111111111111aaaaaaaaaaaaaaaaaaaaaaaaaaaaaaaaaaaaaaaaaaaaaaaaaaaaaaaaaaa88aaaaa448444444444ffffffffffffff66666666eeeeeeeee8a8a
1111111111111111aaaaaaaaaaaaaaaaaaaaaaaaaaaaaaaaaaa8aaaaaccccccc11aaaaaaaaaaaaaaa4444444444444ffffffffffffff6666666eeeeeeeeea8a8
111111111111111aaaaaaaaaaaaaaaaaaaaaaaaaaaaaaaaaaaaaaaaaaccccccc11aaaaaaaaaaaaaaa4444444444444ffffffffffffff8aaaaaaeeeeeeeeeaa8a
11111111111111aaaaaaaaaaaaaaaaaaaaaaaaaaaaaaaaaaaaaaacccc11111cc11cc11aaaaaaaaaaaa4444444444444ffffff8f8f8f8aaaaaaeeeeeeeeeeaaa8
11111111111111aaaaaaaaaaaaaaaaaaaaaaaaaaaaa8aaaaaaaaacccc11111cc11cc11aaaaaaa8aaaa4444444444444f8f8f8a8a8a8a8aaaaaeeeeeeeeeeeaaa
1111111111111aaaaaaaaaaaaaa11111aaaaaaa88aaaaaaaa1111111111ccccc1111cc1111aaaaaaaaa8a8a8a8a8a8a8a8a8a8a8a8a8a8aaaaeeeeeeeeeeeaaa
111111111111aaaaaaaaa11111111111aaaaaaa88aaaa8aaa1111111811ccccc1111cc1111aaaaaaaaaa8a8a8a8a8a8a8a8a8a8a8a8a8a8aaaeeeeeeeeeeeaaa
11111111111aaaa11111111111111111aaaaaaa88aaaaaaaa11111111ccccccc1111cccc11111aaaaaa8a8a8a8a8a8a8a8a8a8a8a8a8a8a8aaeeeeeeeeeeeaaa
11111111111111111111111111111111aaaaaaaaaaaaaaaaa11111111ccccccc1111cccc11111aaaaaaa8a8a8a8a8a8a8a8a8a8a8a8a8a8a8aeeeeeeeeeeeeaa
1111111111111111111111111111111aaaaaaaaaaaaaaaaaa1111ccccccccc11111111cccc1111111aa8a8a8a8a8a8a8a8a8a8a8a8a8a8a8a8eeeeeeeeeeeeaa
1111111111111111111111111111111aaaaaaaaaaaaaaaaaa1111ccccccccc11111111cccc1111111aaa8a8a8a8a8a8a8a8a8a8a8a8a8a8a8aeeeeeeeeeeeeaa
111111111111111111111111111111aaaaaaaaaaaaaaaaaa111ccccccccccc11111111ccccc111111aaaa8a8a8a8a8a8a8a8a8a8a8a8a8a8a8eeeeeeeeeeeeaa
111111111111111111111111111111aa8aaaaaaaa1111111111ccccccccccc1111111111ccccc1111aaa8a8a8a8a8a8a8a8a8a8a8a8a8a8a8a844444aaaaaaaa
11111111111111111111111111111aaaaa11111111111111111ccccccccccc1111111111ccc881111aaaa8a8a8a8a8a8a8a8a8a8a8a8a8a8a8a44444aaaaaaa8
11111111111111111111111111111111111111111111181111111ccccccc111111111111ccc88cc11aaaaa8a8a8a8a8a8a8a8a8a8a8a8a8a8a8444448a8a8a8a
11111111111111111111111111111111111111111111111111111ccccccc111811111111ccccccc11aaaa8a8a8a8a8a8a8a8a8a8a8a8aaaaaaa0000008a8a8a8
1111111111111111111111111111111111111111111111111111111ccccc11111111111111cccccccccaaa8a8a8a8a8a8a8a8aaaaaaaaaaaaaa0000000008a8a
111111111111111111111111111111111111118811111111111111accccc11111111111111cccccccccaa8a8a8a8a8a8a8a8a8aaaaaaaaaaaa000000000008a8
111111111111111111111111111111111111118811111111111111aaaaac11111111111111cccccaaaaaa18a8a8a8a8a8a8a8a8aaaaaaaaaaa0000000000008a
111111111111111111111111111111111111111111111111111111aaaaac11111111111111ccccc1111111a8a8a8a8a8a8a8a8aaaaaaaaaaaa000000000000a8
111111111111111111111111811111118111111111111118111111aaaaaaaaaaaaaaaaaaaa1111111111118a8a8a8a8a8a8a8a8aaaaaaaaaaaaaaaaaaaaa8a8a
111111111111111111111111111111111111111111111111111111aaaaaaaaaaaaaaa11111111111111111a8a8a8a8a8a8a8a8a8aaaaaaaaaaaaaaaaaaa8a8a8
111111111111111111111111111111111111111111111111111111aaaaaaa11111111111111111111111111a8a8a8a8a8a8a8a8a8aaaaaaaaaaaaaaaaaaa8a8a
1111111111111111111111111111111111111111111111111111111111110000000111111111111111111118a8a8a8a8a8a8a8a8aaaaaaaaaaaaaaaaaaaaa8a8
111111111111111111111111111111111111111111111111111111100000000000000000011111111111111a8a8a8a8a8a8a8a8a8aaaaaaaaaaaaaaaaaaaaa8a
1111111111111111111111111111111111111111111111111111100000000000000000000000011111111111a8a8a8a8a8a8a8a8a8aaaaaaaaaaaaaaaaaaaaa8
11111111111111111111111111111111111111111111111111000000000000000000000000000011111111118a8a8a8a8a8a8a8a8a8aaaaaaaaaaaaaaaaaaaaa
1111111111111111111111111111111111111118111111111100000000000000000000000000001111111111a8a8a8a8a8a8a8a8a8aaaaaaaaaaaaaaaaaaaaa8
11111111111111111111111111111111111111111111111111000000000000000000000000000011111111118a8a8a8a8a8a8a8a8a8aaaaaaaaaaaaaaaaaaaaa
111111111111111111111111111111111111111111111111111000000000000000000000000001111111111118a8a8a8a8a8a8a8a8a8aaaaaaaaaaaaaaaaaaaa
11111111111111111111111111111111111111111111111111111000000000000000000000011111111111111a8a8a8a8a8a8a8a8a8a8aaaaaaaaaaaaaaaaaaa
111111111111111111111111111111111111111111111111111111111111111111111111111111111111111118a8a8a8a8a8a8a8a8a8aaaaaaaaaaaaaaaaaaaa
